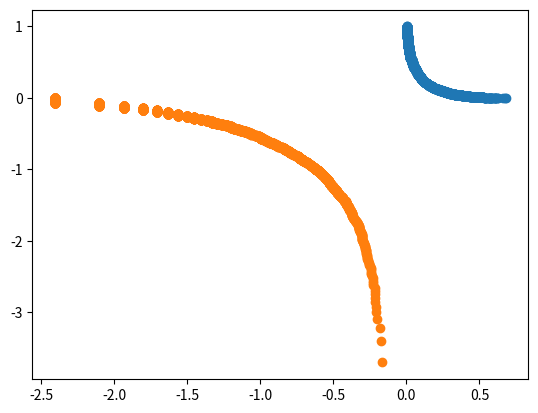

Here is the Python script that generated this plot:
#15 10000runs
import numpy as np
import matplotlib.pyplot as plt
N = 16

# N = 16
b = 16
k = [1, 13, 10, 4, 2, 10, 32, 31, 32, 3, 6, 9, 74, 11, 10, 2, 6, 38, 33, 51, 3, 2, 18, 24, 13, 60, 77, 11, 1, 40, 5, 77, 3, 3, 14, 3, 8, 39, 35, 11, 15, 8, 98, 2, 45, 15, 23, 1, 71, 4, 1, 5, 108, 2, 11, 3, 48, 1, 3, 60, 6, 5, 4, 12, 5, 82, 18, 8, 14, 27, 6, 14, 4, 63, 17, 21, 4, 3, 18, 78, 48, 35, 11, 2, 1, 19, 10, 4, 27, 6, 1, 10, 19, 11, 25, 4, 2, 2, 21, 91, 36, 20, 3, 10, 25, 46, 1, 51, 21, 26, 5, 8, 2, 12, 25, 79, 14, 4, 2, 42, 31, 9, 14, 61, 27, 3, 6, 100, 8, 19, 60, 24, 1, 74, 95, 2, 2, 39, 13, 26, 2, 8, 2, 14, 39, 20, 2, 1, 3, 1, 33, 33, 13, 4, 1, 10, 1, 27, 1, 86, 28, 3, 1, 2, 47, 35, 14, 94, 1, 9, 1, 1, 27, 6, 3, 2, 27, 48, 9, 30, 24, 1, 61, 2, 15, 68, 8, 4, 15, 4, 14, 11, 2, 82, 2, 1, 2, 1, 39, 22, 30, 10, 2, 15, 4, 6, 98, 12, 2, 1, 3, 7, 24, 133, 1, 4, 8, 1, 4, 9, 12, 17, 66, 38, 27, 1, 4, 1, 1, 17, 127, 1, 1, 1, 
1, 1, 2, 33, 2, 2, 28, 32, 6, 77, 1, 2, 3, 2, 3, 4, 93, 1, 4, 26, 76, 2, 54, 4, 1, 11, 2, 16, 51, 23, 11, 172, 2, 4, 1, 1, 1, 29, 1, 76, 1, 16, 13, 19, 32, 13, 6, 97, 6, 53, 60, 2, 36, 10, 12, 7, 10, 84, 4, 7, 1, 2, 67, 10, 5, 72, 3, 7, 1, 61, 8, 5, 1, 108, 1, 16, 40, 5, 28, 24, 3, 13, 105, 1, 13, 9, 3, 7, 3, 1, 11, 87, 11, 50, 2, 6, 1, 37, 47, 59, 10, 4, 18, 12, 25, 77, 3, 13, 2, 1, 5, 6, 15, 8, 87, 2, 3, 1, 5, 
58, 1, 1, 110, 3, 10, 16, 1, 15, 29, 28, 13, 41, 4, 27, 2, 9, 1, 25, 132, 18, 9, 5, 7, 91, 25, 12, 24, 19, 36, 20, 73, 4, 8, 4, 2, 14, 16, 9, 4, 67, 36, 47, 1, 7, 51, 2, 7, 37, 35, 3, 69, 4, 4, 4, 34, 13, 1, 
26, 1, 64, 14, 17, 40, 1, 14, 25, 96, 1, 2, 4, 2, 27, 15, 48, 33, 21, 10, 1, 21, 70, 122, 6, 1, 60, 14, 8, 74, 97, 48, 32, 2, 2, 15, 12, 138, 6, 18, 111, 2, 2, 15, 43, 53, 1, 10, 51, 31, 1, 1, 18, 12, 8, 1, 8, 135, 17, 8, 33, 1, 3, 10, 1, 121, 1, 29, 1, 103, 8, 17, 4, 23, 15, 11, 39, 23, 19, 2, 7, 9, 49, 1, 1, 150, 4, 2, 17, 5, 16, 21, 2, 1, 3, 9, 39, 29, 52, 7, 1, 16, 16, 155, 4, 3, 24, 1, 3, 1, 67, 12, 2, 19, 1, 20, 3, 27, 26, 10, 1, 13, 3, 1, 10, 76, 3, 6, 7, 31, 34, 1, 1, 82, 10, 11, 33, 3, 1, 2, 40, 44, 20, 10, 68, 3, 31, 2, 6, 18, 47, 1, 38, 27, 29, 1, 5, 15, 14, 17, 28, 1, 113, 8, 28, 4, 6, 10, 2, 81, 51, 10, 
2, 26, 70, 17, 12, 38, 1, 41, 61, 4, 26, 31, 29, 5, 5, 3, 98, 3, 10, 42, 22, 29, 90, 9, 29, 3, 16, 13, 2, 1, 4, 1, 23, 31, 7, 1, 25, 29, 52, 8, 1, 38, 32, 1, 32, 11, 3, 2, 1, 8, 1, 2, 28, 71, 1, 13, 1, 29, 10, 125, 3, 8, 23, 1, 3, 24, 108, 2, 4, 1, 35, 1, 50, 1, 11, 2, 104, 1, 3, 50, 19, 35, 46, 23, 1, 12, 6, 6, 4, 2, 38, 81, 12, 5, 35, 9, 1, 11, 57, 4, 33, 46, 1, 22, 90, 38, 3, 3, 5, 25, 21, 1, 1, 122, 10, 66, 5, 1, 4, 5, 12, 89, 25, 1, 9, 3, 13, 26, 1, 1, 9, 44, 79, 2, 2, 82, 1, 15, 19, 5, 13, 35, 1, 23, 1, 2, 1, 127, 1, 1, 24, 1, 10, 107, 8, 18, 3, 121, 3, 12, 2, 2, 14, 1, 1, 2, 77, 4, 13, 18, 84, 1, 1, 6, 11, 32, 90, 2, 1, 1, 75, 1, 22, 73, 1, 3, 41, 28, 12, 7, 78, 3, 4, 1, 27, 7, 2, 17, 1, 20, 69, 25, 25, 1, 61, 11, 17, 3, 31, 1, 15, 1, 1, 3, 119, 2, 9, 44, 5, 1, 1, 13, 14, 1, 22, 1, 21, 4, 46, 78, 20, 1, 25, 1, 30, 2, 46, 1, 130, 2, 8, 121, 1, 3, 7, 14, 25, 22, 56, 2, 42, 14, 8, 48, 1, 19, 17, 1, 29, 7, 4, 9, 26, 3, 62, 3, 30, 1, 17, 3, 16, 3, 5, 84, 3, 4, 3, 13, 7, 11, 11, 69, 34, 26, 146, 17, 2, 5, 9, 6, 18, 46, 47, 
1, 7, 2, 29, 3, 2, 132, 21, 1, 9, 2, 10, 2, 3, 27, 3, 55, 4, 1, 15, 28, 13, 1, 22, 3, 35, 32, 21, 4, 1, 11, 80, 1, 3, 4, 69, 86, 50, 10, 1, 20, 134, 1, 10, 7, 1, 45, 23, 7, 25, 57, 1, 6, 1, 29, 26, 71, 26, 3, 3, 17, 25, 84, 5, 4, 5, 32, 2, 2, 15, 1, 22, 42, 2, 4, 29, 40, 41, 4, 84, 33, 4, 7, 59, 2, 48, 21, 2, 58, 3, 7, 1, 1, 68, 5, 5, 11, 25, 61, 1, 16, 19, 12, 7, 121, 2, 13, 8, 3, 3, 36, 21, 23, 11, 8, 18, 66, 62, 2, 59, 27, 2, 54, 3, 39, 40, 8, 51, 2, 5, 2, 47, 11, 61, 8, 8, 2, 89, 2, 4, 11, 44, 23, 11, 73, 1, 1, 1, 2, 5, 2, 5, 83, 10, 59, 9, 1, 7, 3, 13, 20, 23, 12, 27, 20, 3, 64, 1, 1, 1, 27, 15, 41, 37, 1, 40, 8, 2, 2, 1, 14, 135, 7, 20, 27, 43, 1, 17, 14, 6, 80, 3, 108, 31, 2, 1, 4, 20, 8, 27, 1, 1, 85, 10, 2, 1, 5, 26, 49, 2, 11, 2, 52, 1, 22, 1, 28, 19, 32, 1, 41, 4, 3, 64, 41, 2, 31, 1, 41, 1, 71, 49, 11, 150, 1, 2, 1, 1, 3, 55, 85, 4, 1, 2, 1, 34, 101, 11, 2, 8, 18, 6, 46, 15, 18, 1, 38, 1, 30, 28, 30, 5, 5, 10, 3, 10, 44, 11, 1, 12, 1, 5, 7, 137, 25, 11, 31, 6, 69, 14, 5, 4, 27, 89, 4, 48, 2, 23, 22, 4, 4, 127, 29, 1, 16, 2, 1, 33, 5, 9, 71, 16, 20, 5, 53, 19, 1, 15, 2, 16, 12, 118, 1, 8, 3, 7, 7, 87, 1, 38, 2, 4, 19, 1, 81, 1, 20, 6, 3, 37, 49, 8, 5, 26, 7, 67, 1, 18, 6, 6, 90, 6, 9, 8, 15, 6, 1, 13, 27, 55, 5, 8, 1, 39, 62, 69, 1, 67, 11, 10, 3, 21, 27, 3, 1, 36, 16, 4, 26, 1, 5, 128, 6, 8, 12, 13, 19, 138, 3, 2, 19, 10, 2, 135, 2, 4, 20, 21, 55, 40, 32, 8, 110, 3, 49, 42, 8, 3, 1, 42, 34, 2, 19, 82, 1, 6, 1, 50, 1, 11, 5, 1, 18, 7, 34, 113, 3, 25, 20, 104, 1, 14, 73, 55, 18, 4, 37, 7, 1, 2, 42, 44, 31, 17, 122, 6, 6, 4, 3, 1, 8, 52, 30, 1, 27, 21, 39, 58, 1, 11, 45, 5, 1, 3, 3, 6, 120, 10, 6, 12, 3, 5, 21, 1, 5, 104, 3, 12, 8, 40, 9, 49, 2, 21, 2, 41, 9, 35, 43, 15, 41, 1, 13, 31, 6, 10, 5, 6, 95, 2, 56, 2, 22, 13, 2, 5, 20, 28, 26, 14, 40, 37, 3, 1, 29, 5, 75, 22, 4, 60, 7, 21, 2, 10, 13, 44, 18, 20, 5, 2, 4, 3, 41, 8, 6, 81, 11, 4, 2, 20, 38, 8, 1, 20, 18, 6, 8, 77, 46, 2, 5, 128, 1, 2, 6, 5, 1, 14, 2, 33, 40, 1, 18, 25, 2, 22, 1, 44, 2, 1, 49, 30, 16, 1, 6, 36, 19, 11, 6, 1, 19, 45, 5, 9, 1, 1, 18, 78, 1, 13, 27, 6, 40, 1, 35, 
71, 10, 18, 98, 2, 6, 2, 23, 7, 51, 2, 17, 13, 35, 1, 68, 19, 9, 7, 4, 23, 26, 28, 9, 5, 7, 68, 2, 8, 16, 1, 4, 4, 15, 104, 1, 11, 7, 2, 2, 105, 14, 42, 6, 6, 2, 1, 91, 1, 1, 2, 22, 15, 121, 6, 2, 4, 1, 2, 47, 1, 4, 2, 12, 4, 63, 35, 9, 1, 10, 5, 1, 108, 46, 12, 14, 4, 23, 24, 6, 30, 92, 12, 2, 12, 66, 21, 7, 1, 16, 13, 12, 26, 1, 16, 12, 26, 3, 21, 11, 1, 8, 62, 15, 1, 4, 4, 3, 2, 103, 146, 15, 40, 16, 1, 24, 15, 74, 6, 1, 32, 23, 73, 9, 1, 5, 3, 146, 1, 1, 9, 2, 74, 2, 15, 12, 3, 8, 3, 7, 52, 1, 31, 6, 1, 71, 16, 2, 12, 69, 20, 29, 5, 1, 59, 17, 12, 8, 47, 3, 38, 17, 8, 1, 14, 61, 3, 6, 130, 7, 23, 9, 8, 12, 17, 6, 5, 13, 8, 42, 15, 14, 53, 2, 1, 7, 1, 1, 136, 27, 21, 58, 71, 3, 42, 1, 8, 15, 6, 7, 71, 31, 2, 23, 81, 39, 7, 2, 14, 43, 101, 10, 8, 2, 143, 13, 9, 9, 34, 6, 5, 10, 15, 2, 3, 14, 48, 13, 18, 35, 11, 47, 1, 
1, 12, 1, 61, 17, 16, 11, 8, 2, 89, 15, 2, 3, 1, 1, 21, 6, 91, 2, 9, 3, 4, 34, 27, 15, 1, 79, 4, 6, 5, 28, 3, 13, 5, 1, 37, 1, 23, 73, 7, 32, 5, 4, 21, 1, 3, 15, 3, 1, 16, 99, 1, 26, 4, 44, 1, 22, 2, 24, 21, 
1, 5, 5, 2, 34, 8, 66, 4, 3, 10, 1, 2, 56, 58, 80, 28, 11, 1, 6, 44, 11, 24, 29, 45, 32, 1, 2, 22, 81, 1, 12, 47, 1, 32, 2, 42, 25, 4, 6, 25, 7, 61, 73, 22, 13, 2, 1, 33, 1, 52, 6, 1, 1, 55, 2, 21, 22, 20, 19, 8, 15, 4, 9, 17, 13, 7, 3, 34, 14, 37, 31, 4, 61, 5, 58, 32, 5, 9, 26, 121, 1, 17, 12, 2, 4, 29, 3, 4, 1, 5, 26, 3, 2, 86, 4, 38, 2, 9, 25, 13, 2, 1, 28, 6, 60, 1, 2, 47, 26, 43, 4, 2, 3, 15, 11, 114, 5, 5, 1, 1, 131, 1, 39, 1, 21, 21, 29, 40, 1, 6, 66, 1, 19, 67, 22, 37, 9, 6, 112, 19, 2, 2, 64, 1, 15, 12, 17, 1, 66, 12, 2, 9, 22, 1, 78, 4, 2, 1, 57, 3, 10, 2, 12, 3, 71, 1, 12, 2, 35, 3, 10, 2, 83, 6, 1, 35, 21, 47, 12, 2, 48, 3, 18, 34, 17, 7, 53, 1, 13, 15, 72, 5, 24, 7, 14, 16, 4, 13, 24, 99, 1, 7, 10, 2, 6, 77, 3, 61, 9, 6, 1, 73, 21, 11, 6, 27, 27, 13, 34, 8, 44, 1, 1, 32, 48, 2, 9, 1, 64, 24, 1, 21, 127, 11, 62, 1, 19, 14, 17, 1, 1, 9, 1, 102, 2, 75, 23, 15, 2, 2, 40, 34, 13, 7, 8, 45, 18, 15, 6, 2, 45, 15, 26, 29, 41, 3, 18, 51, 8, 71, 115, 10, 19, 1, 1, 10, 1, 78, 1, 1, 75, 2, 17, 6, 16, 4, 10, 101, 4, 3, 1, 38, 16, 45, 16, 13, 23, 3, 12, 1, 8, 2, 31, 95, 5, 3, 27, 1, 10, 13, 6, 7, 27, 2, 48, 73, 2, 4, 9, 7, 13, 22, 28, 1, 4, 8, 2, 25, 6, 55, 20, 5, 50, 22, 3, 30, 34, 62, 15, 8, 1, 105, 6, 20, 1, 16, 53, 8, 13, 45, 6, 13, 15, 73, 1, 10, 24, 8, 6, 1, 10, 11, 49, 3, 19, 66, 42, 6, 6, 14, 53, 28, 39, 6, 51, 1, 6, 36, 1, 42, 32, 62, 13, 4, 18, 2, 3, 1, 59, 1, 92, 8, 1, 9, 1, 9, 3, 26, 72, 10, 4, 3, 2, 70, 11, 2, 36, 32, 60, 25, 2, 14, 23, 1, 19, 7, 12, 26, 11, 1, 16, 3, 3, 39, 1, 44, 62, 31, 1, 14, 54, 46, 60, 1, 2, 1, 12, 3, 8, 88, 55, 7, 7, 24, 5, 12, 38, 2, 103, 5, 10, 42, 3, 66, 8, 14, 11, 27, 1, 16, 51, 31, 7, 1, 50, 1, 
10, 7, 1, 20, 28, 22, 25, 3, 16, 29, 5, 28, 26, 18, 12, 1, 11, 17, 25, 16, 85, 10, 30, 20, 1, 78, 1, 1, 21, 10, 17, 7, 3, 3, 9, 98, 4, 40, 2, 4, 1, 8, 12, 25, 2, 33, 49, 4, 8, 23, 18, 1, 1, 7, 5, 128, 4, 46, 
7, 9, 56, 12, 44, 25, 2, 7, 61, 19, 61, 7, 94, 34, 3, 77, 9, 28, 4, 135, 7, 1, 1, 46, 14, 2, 70, 22, 53, 1, 14, 4, 27, 3, 13, 6, 39, 16, 50, 23, 86, 10, 1, 1, 99, 1, 1, 40, 3, 3, 37, 6, 55, 1, 15, 2, 1, 1, 40, 29, 39, 6, 7, 1, 3, 20, 65, 28, 1, 2, 17, 3, 4, 9, 12, 16, 5, 39, 3, 69, 4, 7, 61, 20, 6, 10, 3, 2, 122, 15, 2, 27, 1, 1, 1, 3, 140, 1, 3, 11, 8, 14, 59, 29, 3, 1, 9, 156, 1, 3, 21, 13, 98, 13, 5, 11, 174, 
1, 2, 4, 16, 2, 126, 7, 29, 1, 3, 29, 1, 7, 3, 1, 23, 1, 102, 29, 2, 2, 1, 12, 77, 1, 23, 103, 1, 52, 10, 21, 14, 1, 48, 3, 53, 37, 1, 75, 3, 4, 22, 9, 6, 1, 18, 12, 5, 30, 11, 2, 34, 124, 1, 7, 1, 20, 79, 1, 27, 109, 13, 1, 6, 35, 48, 6, 1, 16, 12, 4, 42, 1, 7, 44, 1, 1, 2, 5, 18, 26, 9, 11, 6, 19, 63, 48, 4, 21, 81, 1, 38, 12, 1, 4, 12, 31, 12, 64, 38, 5, 73, 29, 3, 10, 29, 53, 19, 34, 1, 5, 3, 6, 37, 102, 13, 
4, 1, 11, 21, 89, 2, 18, 3, 2, 20, 24, 11, 10, 3, 10, 49, 14, 3, 3, 10, 22, 9, 6, 68, 28, 3, 6, 11, 25, 1, 11, 13, 8, 94, 1, 32, 149, 2, 11, 80, 86, 1, 35, 38, 42, 2, 39, 81, 3, 4, 2, 2, 18, 11, 46, 11, 31, 2, 88, 19, 3, 70, 8, 2, 4, 70, 1, 90, 1, 2, 13, 1, 54, 10, 27, 1, 5, 9, 63, 1, 61, 7, 6, 1, 19, 5, 1, 27, 94, 1, 1, 7, 6, 2, 18, 13, 30, 150, 1, 38, 73, 4, 3, 53, 22, 69, 7, 5, 4, 4, 10, 11, 27, 79, 1, 118, 1, 13, 2, 3, 23, 10, 71, 2, 12, 2, 10, 147, 8, 6, 40, 21, 24, 2, 19, 32, 1, 22, 50, 42, 7, 4, 6, 1, 3, 26, 2, 3, 4, 28, 2, 8, 2, 1, 23, 24, 4, 11, 5, 1, 69, 2, 22, 4, 5, 23, 109, 10, 14, 1, 15, 10, 1, 4, 7, 6, 
40, 49, 2, 7, 4, 1, 55, 1, 2, 22, 24, 5, 1, 9, 109, 2, 2, 1, 94, 6, 1, 2, 56, 6, 28, 20, 13, 83, 9, 9, 8, 20, 7, 14, 169, 1, 8, 2, 19, 16, 12, 55, 5, 1, 38, 66, 21, 52, 73, 2, 98, 36, 1, 3, 2, 43, 78, 2, 47, 
16, 78, 8, 2, 16, 7, 10, 1, 83, 10, 6, 5, 31, 8, 13, 5, 40, 37, 1, 37, 1, 31, 1, 7, 37, 48, 85, 5, 1, 9, 39, 29, 26, 3, 19, 18, 12, 133, 22, 2, 3, 11, 6, 5, 120, 6, 1, 2, 16, 25, 8, 14, 1, 78, 11, 7, 57, 36, 
23, 8, 74, 11, 14, 1, 9, 1, 45, 15, 62, 58, 6, 2, 2, 10, 2, 5, 123, 1, 16, 22, 14, 48, 24, 66, 17, 3, 28, 36, 105, 1, 1, 2, 9, 6, 5, 13, 29, 22, 34, 33, 24, 68, 1, 13, 3, 6, 4, 49, 26, 2, 13, 4, 11, 3, 57, 9, 2, 10, 15, 58, 26, 2, 1, 2, 23, 1, 3, 16, 63, 74, 23, 3, 6, 1, 8, 7, 5, 1, 120, 1, 4, 7, 19, 6, 77, 2, 28, 55, 3, 41, 1, 1, 37, 1, 98, 7, 9, 11, 17, 2, 4, 59, 4, 16, 13, 13, 27, 4, 3, 86, 64, 6, 16, 30, 109, 17, 3, 6, 7, 8, 1, 11, 1, 1, 107, 4, 18, 7, 21, 139, 1, 1, 18, 16, 7, 17, 144, 4, 15, 8, 18, 7, 6, 27, 131, 2, 2, 5, 78, 3, 40, 40, 1, 2, 22, 7, 1, 83, 4, 2, 112, 17, 19, 83, 7, 1, 2, 71, 7, 73, 8, 3, 27, 4, 93, 1, 17, 15, 17, 22, 4, 6, 38, 1, 4, 2, 72, 1, 52, 9, 2, 3, 2, 7, 46, 6, 3, 126, 5, 1, 1, 2, 13, 6, 24, 17, 15, 2, 6, 1, 43, 8, 69, 2, 19, 3, 1, 87, 28, 34, 48, 42, 15, 1, 10, 25, 39, 14, 1, 1, 17, 76, 7, 
22, 15, 1, 9, 4, 3, 29, 1, 7, 75, 1, 18, 1, 15, 22, 12, 59, 38, 11, 20, 8, 57, 28, 8, 22, 5, 108, 1, 51, 5, 4, 20, 53, 5, 39, 1, 1, 41, 21, 2, 17, 98, 26, 3, 14, 1, 2, 103, 11, 3, 55, 5, 1, 2, 16, 4, 9, 62, 2, 7, 4, 4, 1, 20, 54, 9, 1, 24, 3, 9, 31, 5, 5, 31, 1, 16, 9, 34, 28, 5, 31, 1, 17, 1, 18, 5, 13, 4, 3, 1, 50, 6, 3, 24, 14, 15, 3, 127, 23, 1, 1, 11, 2, 1, 1, 1, 36, 95, 2, 5, 1, 1, 40, 9, 2, 85, 39, 2, 1, 1, 12, 28, 9, 25, 46, 1, 13, 6, 1, 62, 1, 155, 3, 1, 5, 24, 1, 13, 2, 117, 1, 33, 19, 23, 43, 28, 37, 1, 60, 1, 1, 20, 41, 29, 22, 4, 7, 17, 2, 16, 6, 1, 35, 13, 3, 40, 34, 25, 6, 6, 26, 16, 1, 2, 37, 1, 63, 7, 1, 6, 1, 63, 2, 2, 9, 3, 4, 56, 21, 40, 3, 104, 48, 5, 26, 1, 1, 2, 55, 46, 47, 4, 5, 6, 1, 3, 30, 31, 37, 12, 10, 26, 27, 1, 1, 18, 110, 3, 2, 5, 6, 24, 11, 34, 9, 44, 6, 2, 11, 27, 2, 117, 5, 6, 3, 5, 64, 3, 3, 13, 22, 5, 2, 15, 130, 2, 2, 1, 7, 37, 1, 5, 75, 5, 6, 38, 12, 7, 8, 6, 18, 1, 36, 50, 1, 11, 12, 14, 98, 20, 5, 5, 30, 3, 22, 52, 42, 1, 18, 39, 48, 17, 28, 26, 22, 28, 10, 120, 21, 36, 12, 11, 3, 38, 2, 19, 1, 89, 1, 3, 67, 20, 16, 13, 24, 1, 9, 2, 5, 1, 13, 5, 7, 5, 29, 5, 4, 101, 1, 3, 4, 17, 6, 76, 6, 3, 30, 20, 13, 21, 37, 11, 2, 1, 1, 2, 15, 6, 59, 69, 10, 30, 26, 9, 37, 3, 48, 61, 25, 63, 16, 1, 68, 52, 40, 47, 6, 96, 2, 1, 31, 32, 88, 11, 15, 112, 14, 27, 8, 18, 2, 3, 17, 18, 35, 3, 1, 1, 1, 35, 1, 35, 3, 78, 26, 6, 39, 1, 17, 12, 18, 15, 31, 15, 70, 6, 4, 6, 2, 3, 1, 18, 2, 1, 67, 49, 45, 8, 64, 1, 1, 1, 63, 1, 64, 42, 9, 1, 6, 18, 4, 4, 2, 61, 6, 27, 3, 1, 14, 102, 3, 49, 1, 11, 5, 159, 1, 1, 70, 3, 97, 3, 7, 4, 56, 10, 15, 21, 19, 21, 1, 28, 29, 1, 47, 1, 58, 9, 23, 6, 26, 21, 5, 1, 40, 17, 8, 8, 12, 16, 9, 18, 27, 12, 22, 26, 11, 1, 3, 4, 17, 143, 1, 2, 4, 3, 1, 1, 61, 9, 2, 1, 50, 1, 1, 11, 15, 54, 1, 1, 12, 20, 20, 33, 1, 1, 16, 20, 92, 2, 3, 32, 3, 6, 3, 2, 16, 21, 35, 66, 30, 10, 18, 14, 1, 18, 14, 4, 96, 3, 45, 30, 1, 14, 4, 16, 4, 8, 50, 5, 6, 71, 19, 11, 5, 6, 5, 22, 16, 7, 21, 13, 5, 66, 61, 3, 61, 3, 77, 20, 5, 5, 4, 7, 3, 3, 94, 4, 19, 4, 52, 47, 6, 42, 57, 34, 1, 16, 2, 3, 36, 66, 3, 15, 1, 15, 2, 
28, 4, 1, 25, 56, 69, 1, 7, 3, 2, 18, 3, 33, 26, 8, 10, 7, 20, 40, 12, 56, 5, 3, 31, 5, 75, 26, 5, 5, 9, 72, 8, 34, 5, 6, 7, 53, 14, 13, 6, 14, 44, 102, 20, 6, 27, 28, 10, 109, 2, 1, 7, 2, 5, 41, 21, 47, 46, 
1, 7, 78, 6, 3, 14, 2, 44, 4, 8, 2, 9, 26, 25, 1, 4, 19, 29, 1, 11, 25, 6, 4, 22, 61, 57, 3, 27, 10, 33, 14, 76, 1, 3, 12, 49, 28, 7, 39, 9, 44, 49, 3, 6, 30, 7, 1, 1, 47, 58, 32, 6, 18, 73, 23, 4, 9, 26, 33, 103, 1, 4, 11, 3, 7, 8, 37, 8, 81, 2, 12, 76, 1, 1, 21, 12, 3, 120, 5, 4, 9, 22, 21, 4, 16, 88, 1, 10, 16, 47, 38, 6, 3, 3, 17, 68, 4, 9, 71, 3, 10, 1, 123, 17, 6, 46, 45, 1, 9, 65, 41, 8, 3, 3, 7, 32, 1, 134, 7, 1, 18, 10, 9, 3, 83, 25, 33, 16, 12, 15, 48, 45, 5, 4, 35, 3, 10, 17, 1, 4, 1, 96, 20, 1, 4, 10, 1, 21, 34, 1, 6, 13, 1, 29, 8, 124, 19, 1, 1, 32, 24, 5, 32, 8, 17, 38, 61, 6, 46, 10, 73, 46, 20, 1, 24, 12, 68, 4, 41, 1, 155, 18, 6, 7, 31, 1, 1, 25, 28, 3, 32, 11, 1, 4, 10, 106, 18, 2, 1, 69, 6, 8, 4, 31, 27, 1, 40, 4, 94, 5, 5, 5, 3, 7, 28, 5, 1, 21, 5, 6, 16, 1, 3, 8, 13, 13, 5, 10, 1, 8, 6, 4, 112, 6, 7, 2, 5, 22, 53, 1, 20, 47, 6, 22, 5, 41, 22, 1, 156, 6, 32, 1, 7, 43, 2, 12, 5, 4, 20, 28, 67, 4, 1, 26, 4, 11, 63, 56, 5, 1, 40, 1, 2, 24, 77, 6, 1, 2, 5, 17, 17, 1, 34, 2, 1, 1, 51, 29, 8, 137, 3, 1, 6, 21, 
40, 6, 9, 2, 55, 27, 20, 17, 1, 15, 54, 5, 8, 4, 1, 38, 18, 1, 14, 40, 20, 9, 13, 2, 1, 2, 56, 3, 8, 53, 7, 16, 1, 2, 7, 14, 103, 1, 8, 127, 8, 1, 3, 14, 11, 11, 16, 13, 6, 69, 10, 1, 14, 33, 4, 16, 12, 10, 101, 2, 8, 76, 21, 13, 7, 6, 46, 86, 31, 20, 34, 18, 1, 12, 3, 7, 112, 2, 2, 3, 18, 52, 2, 1, 1, 6, 11, 25, 26, 9, 2, 1, 18, 16, 16, 4, 62, 1, 18, 6, 12, 4, 20, 65, 4, 3, 29, 4, 24, 75, 19, 29, 12, 79, 6, 19, 
87, 6, 20, 19, 1, 3, 12, 1, 17, 39, 4, 20, 81, 1, 2, 56, 39, 6, 2, 1, 1, 44, 9, 10, 1, 4, 15, 41, 2, 116, 1, 1, 5, 3, 14, 71, 2, 26, 55, 15, 3, 1, 14, 25, 3, 1, 17, 2, 11, 22, 10, 86, 1, 1, 1, 26, 116, 1, 7, 
16, 2, 99, 11, 3, 3, 23, 58, 26, 34, 5, 7, 12, 4, 3, 1, 45, 93, 5, 2, 7, 8, 13, 143, 3, 4, 1, 9, 21, 12, 54, 1, 12, 1, 2, 11, 20, 73, 5, 31, 1, 73, 5, 21, 3, 1, 4, 2, 46, 19, 66, 20, 6, 12, 1, 12, 1, 3, 7, 53, 1, 7, 47, 21, 12, 5, 4, 21, 7, 101, 1, 1, 33, 2, 20, 6, 2, 68, 2, 21, 32, 10, 23, 74, 7, 2, 5, 7, 2, 1, 158, 3, 13, 4, 5, 9, 2, 22, 4, 43, 2, 15, 2, 1, 14, 35, 75, 5, 20, 7, 71, 3, 1, 1, 110, 1, 13, 33, 7, 
3, 88, 18, 26, 6, 3, 1, 21, 27, 34, 1, 1, 1, 7, 2, 10, 19, 11, 1, 2, 114, 3, 27, 1, 1, 44, 3, 2, 1, 3, 31, 1, 82, 2, 4, 10, 76, 1, 30, 14, 41, 4, 4, 1, 49, 58, 7, 40, 1, 18, 9, 5, 8, 5, 7, 11, 23, 27, 33, 2, 
2, 2, 1, 9, 22, 4, 71, 17, 1, 18, 28, 30, 3, 146, 1, 7, 6, 1, 22, 25, 1, 89, 35, 21, 39, 3, 3, 21, 1, 5, 71, 14, 1, 33, 4, 13, 100, 19, 1, 1, 2, 1, 2, 13, 52, 59, 11, 3, 5, 26, 54, 1, 1, 1, 107, 9, 10, 44, 2, 2, 37, 3, 31, 23, 13, 3, 1, 48, 1, 8, 2, 39, 1, 1, 5, 10, 16, 43, 33, 1, 3, 42, 29, 7, 1, 14, 7, 6, 7, 16, 3, 107, 27, 10, 8, 14, 51, 2, 10, 1, 1, 26, 50, 2, 14, 5, 4, 7, 25, 26, 57, 2, 20, 1, 5, 59, 11, 2, 
3, 29, 84, 43, 6, 13, 12, 4, 1, 9, 70, 1, 13, 1, 5, 107, 6, 59, 1, 17, 15, 12, 2, 11, 14, 2, 5, 116, 3, 6, 11, 24, 8, 26, 4, 2, 6, 36, 41, 58, 8, 10, 29, 3, 99, 1, 1, 6, 39, 12, 62, 8, 2, 63, 19, 6, 1, 14, 1, 7, 2, 21, 5, 19, 1, 76, 1, 1, 26, 2, 46, 2, 80, 1, 28, 5, 2, 9, 32, 48, 85, 1, 23, 12, 128, 10, 5, 3, 6, 37, 19, 1, 4, 13, 3, 38, 8, 25, 11, 48, 14, 4, 3, 94, 15, 6, 24, 7, 11, 35, 34, 3, 1, 24, 5, 1, 2, 1, 
3, 16, 7, 161, 1, 1, 36, 19, 7, 1, 135, 1, 8, 5, 54, 29, 1, 4, 9, 1, 6, 46, 6, 38, 49, 2, 4, 4, 44, 10, 7, 14, 5, 99, 1, 10, 27, 70, 39, 11, 76, 6, 5, 104, 2, 11, 8, 15, 22, 7, 3, 16, 11, 18, 8, 5, 1, 36, 56, 83, 12, 5, 16, 8, 2, 9, 58, 3, 4, 12, 3, 64, 9, 15, 6, 14, 2, 1, 12, 2, 61, 36, 3, 19, 38, 7, 5, 3, 7, 41, 19, 1, 7, 6, 8, 127, 29, 9, 8, 5, 1, 1, 32, 2, 13, 1, 20, 134, 2, 4, 82, 24, 47, 8, 1, 2, 4, 5, 6, 84, 1, 4, 6, 4, 127, 20, 14, 11, 110, 4, 6, 6, 66, 11, 2, 6, 5, 37, 26, 11, 16, 1, 8, 12, 2, 55, 4, 7, 109, 4, 4, 1, 2, 3, 123, 2, 3, 2, 1, 23, 44, 9, 28, 16, 1, 1, 9, 108, 15, 1, 12, 1, 3, 17, 1, 3, 17, 2, 29, 24, 65, 1, 4, 2, 4, 18, 150, 6, 16, 2, 2, 6, 3, 14, 54, 3, 32, 2, 4, 14, 3, 65, 67, 4, 2, 21, 5, 16, 7, 2, 7, 7, 19, 1, 28, 37, 34, 17, 82, 1, 7, 2, 25, 26, 13, 22, 2, 18, 2, 7, 16, 1, 45, 16, 1, 2, 91, 2, 
1, 8, 24, 1, 2, 5, 1, 12, 8, 18, 24, 40, 49, 1, 6, 4, 138, 37, 107, 3, 1, 2, 2, 2, 21, 1, 9, 1, 5, 13, 6, 1, 3, 4, 37, 66, 1, 15, 74, 14, 13, 102, 2, 46, 4, 33, 12, 22, 7, 3, 94, 4, 92, 29, 41, 5, 40, 49, 2, 
3, 39, 1, 73, 1, 4, 38, 54, 5, 57, 7, 1, 23, 12, 78, 13, 1, 71, 3, 37, 7, 1, 5, 4, 74, 64, 1, 1, 4, 8, 4, 5, 15, 7, 42, 9, 57, 28, 1, 34, 43, 80, 5, 9, 7, 38, 1, 18, 1, 109, 44, 2, 8, 10, 25, 10, 56, 3, 7, 40, 9, 16, 6, 1, 19, 1, 106, 13, 1, 1, 2, 9, 19, 12, 1, 11, 4, 15, 11, 9, 21, 3, 22, 87, 1, 3, 7, 3, 9, 43, 5, 24, 23, 22, 1, 1, 14, 5, 1, 1, 126, 1, 3, 1, 33, 18, 10, 49, 27, 13, 4, 89, 25, 7, 20, 7, 20, 13, 78, 1, 1, 1, 84, 1, 19, 1, 25, 19, 86, 7, 1, 1, 2, 6, 8]


a = [8, 3, 4, 3, 3, 137, 1, 3, 1, 6, 6, 1, 81, 11, 69, 2, 2, 1, 11, 6, 14, 4, 77, 10, 9, 6, 7, 18, 2, 12, 16, 20, 58, 6, 11, 
92, 8, 19, 18, 137, 2, 5, 10, 6, 59, 42, 3, 18, 35, 10, 63, 3, 10, 29, 50, 1, 25, 16, 3, 32, 31, 9, 3, 54, 5, 1, 27, 1, 57, 8, 46, 82, 1, 1, 25, 1, 18, 19, 22, 2, 50, 26, 2, 14, 4, 21, 65, 1, 1, 4, 2, 63, 7, 44, 17, 63, 2, 12, 5, 1, 7, 2, 135, 3, 3, 3, 22, 16, 12, 18, 2, 1, 83, 24, 1, 6, 20, 62, 2, 2, 1, 1, 15, 29, 17, 27, 3, 1, 8, 29, 1, 10, 13, 80, 10, 3, 38, 3, 13, 42, 26, 13, 22, 29, 7, 82, 47, 7, 10, 1, 6, 1, 15, 27, 24, 1, 20, 23, 4, 2, 6, 1, 13, 71, 6, 30, 34, 26, 3, 8, 70, 123, 1, 4, 3, 5, 33, 74, 1, 5, 6, 103, 4, 23, 1, 2, 1, 2, 7, 1, 112, 1, 11, 7, 56, 8, 1, 7, 4, 7, 61, 25, 14, 2, 4, 19, 4, 2, 84, 7, 2, 14, 26, 6, 2, 11, 90, 77, 1, 21, 3, 12, 9, 1, 4, 1, 28, 6, 21, 62, 2, 2, 12, 2, 6, 99, 21, 13, 1, 46, 1, 55, 40, 24, 10, 60, 31, 1, 1, 7, 30, 4, 28, 27, 95, 1, 77, 56, 3, 38, 33, 2, 44, 28, 9, 3, 47, 29, 60, 21, 82, 2, 57, 27, 2, 3, 57, 3, 3, 38, 21, 1, 5, 5, 10, 34, 3, 1, 18, 3, 3, 27, 89, 3, 21, 4, 18, 6, 1, 1, 11, 102, 9, 21, 6, 49, 3, 1, 5, 2, 72, 2, 4, 21, 128, 3, 2, 76, 10, 13, 82, 12, 1, 1, 2, 22, 5, 10, 22, 9, 112, 1, 35, 96, 6, 5, 2, 8, 62, 8, 19, 31, 40, 4, 105, 12, 4, 21, 1, 1, 44, 33, 3, 15, 56, 7, 1, 9, 1, 2, 95, 42, 1, 6, 57, 10, 10, 10, 117, 1, 1, 37, 3, 23, 1, 3, 11, 1, 13, 69, 7, 28, 3, 1, 13, 4, 13, 18, 21, 92, 12, 2, 1, 6, 4, 20, 27, 127, 9, 1, 26, 47, 20, 1, 3, 3, 4, 3, 10, 105, 20, 1, 5, 110, 2, 18, 26, 4, 1, 132, 9, 4, 11, 29, 1, 35, 9, 8, 87, 1, 5, 9, 11, 57, 49, 4, 1, 42, 11, 30, 3, 92, 9, 3, 1, 38, 6, 52, 7, 61, 12, 1, 43, 12, 5, 48, 1, 3, 18, 54, 8, 75, 1, 8, 14, 45, 1, 21, 3, 117, 8, 13, 105, 3, 1, 31, 33, 66, 
1, 11, 1, 7, 5, 23, 56, 5, 5, 1, 27, 23, 76, 1, 12, 26, 4, 41, 38, 15, 1, 117, 2, 16, 38, 2, 105, 9, 1, 11, 4, 1, 1, 26, 
5, 7, 4, 25, 54, 44, 13, 9, 1, 15, 1, 85, 20, 10, 59, 1, 1, 49, 65, 7, 1, 16, 4, 3, 7, 2, 41, 8, 40, 7, 8, 12, 7, 41, 9, 
39, 13, 7, 49, 1, 27, 1, 4, 78, 55, 4, 3, 1, 2, 60, 1, 2, 18, 19, 95, 22, 33, 28, 10, 67, 35, 7, 26, 1, 7, 15, 7, 3, 7, 9, 11, 95, 7, 39, 16, 15, 2, 20, 14, 7, 31, 42, 1, 16, 23, 4, 1, 110, 1, 2, 15, 30, 5, 28, 39, 1, 2, 56, 10, 2, 5, 18, 3, 
3, 46, 21, 19, 1, 10, 70, 1, 11, 89, 11, 5, 5, 111, 13, 14, 6, 14, 16, 18, 22, 3, 4, 2, 18, 82, 3, 13, 1, 16, 95, 22, 1, 
3, 14, 2, 12, 68, 1, 25, 5, 48, 43, 70, 3, 1, 1, 13, 17, 6, 62, 27, 5, 1, 1, 1, 6, 56, 2, 52, 2, 2, 59, 1, 12, 7, 32, 29, 90, 51, 2, 1, 21, 2, 51, 98, 4, 12, 19, 61, 1, 18, 3, 2, 1, 17, 5, 6, 27, 7, 8, 1, 39, 1, 1, 22, 4, 14, 81, 12, 2, 20, 3, 9, 4, 10, 87, 2]


C = []
for i in range(len(k)):
    C.append((len(k)-i)/len(k))
    k[i] = k[i]/(b**2)
k.sort()

plt.scatter(k,C)
plt.show()

Clog = []
alog = []
for i in range(len(k)):
    Clog.append(np.log10(C[i]))
    alog.append(np.log10(k[i]))

plt.scatter(alog,Clog)
plt.show()


